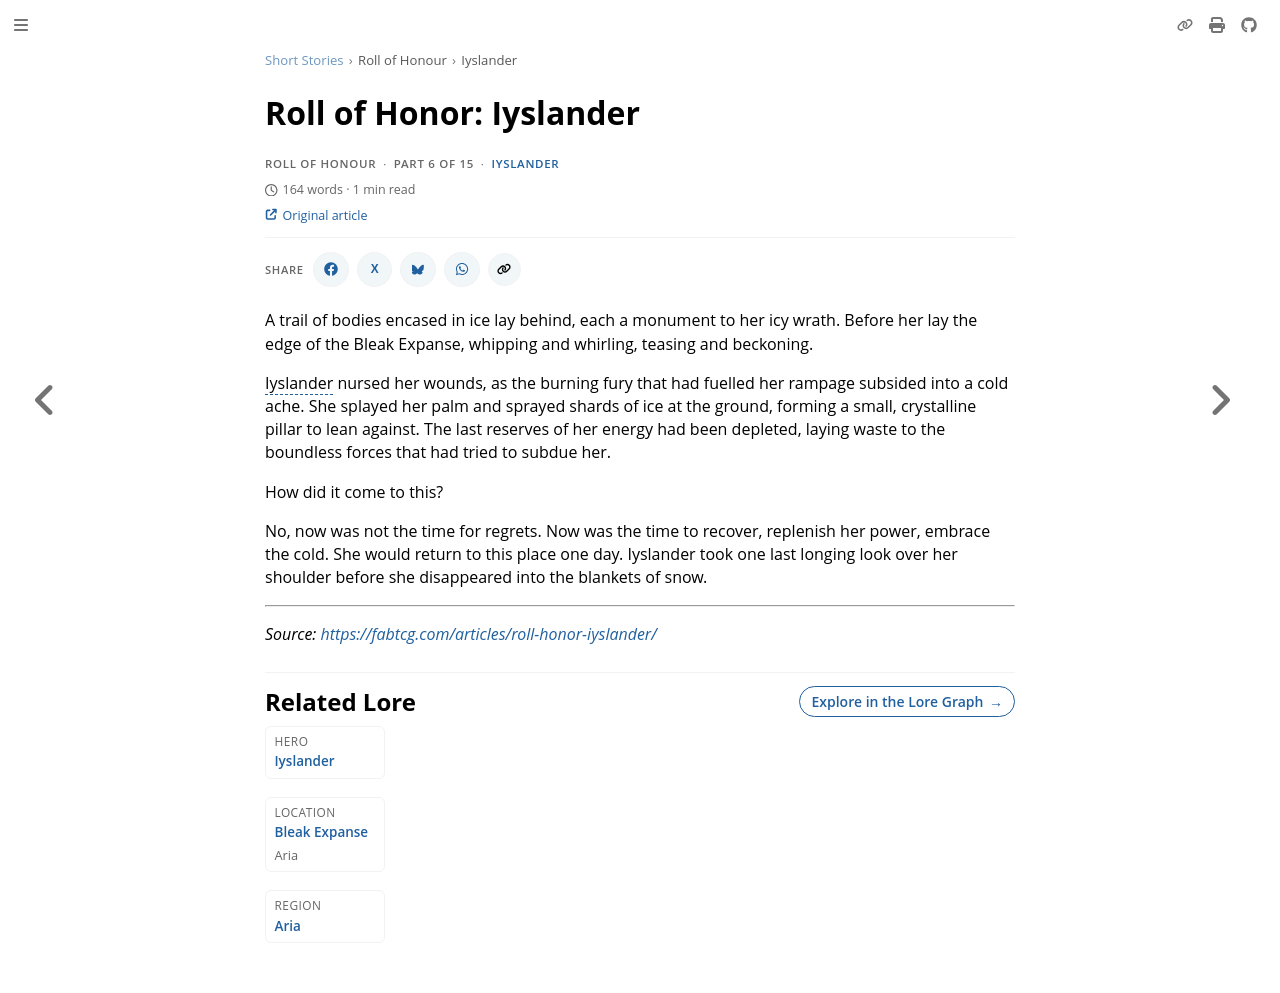

repository: nathaneastwood/fablore · page: short-stories/roll-of-honour/iyslander.html · generator: mdbook

# Roll of Honor: Iyslander

A trail of bodies encased in ice lay behind, each a monument to her icy wrath. Before her lay the edge of the Bleak Expanse, whipping and whirling, teasing and beckoning.

Iyslander nursed her wounds, as the burning fury that had fuelled her rampage subsided into a cold ache. She splayed her palm and sprayed shards of ice at the ground, forming a small, crystalline pillar to lean against. The last reserves of her energy had been depleted, laying waste to the boundless forces that had tried to subdue her.

How did it come to this?

No, now was not the time for regrets. Now was the time to recover, replenish her power, embrace the cold. She would return to this place one day. Iyslander took one last longing look over her shoulder before she disappeared into the blankets of snow.

---

_Source: [https://fabtcg.com/articles/roll-honor-iyslander/](https://fabtcg.com/articles/roll-honor-iyslander/)_
